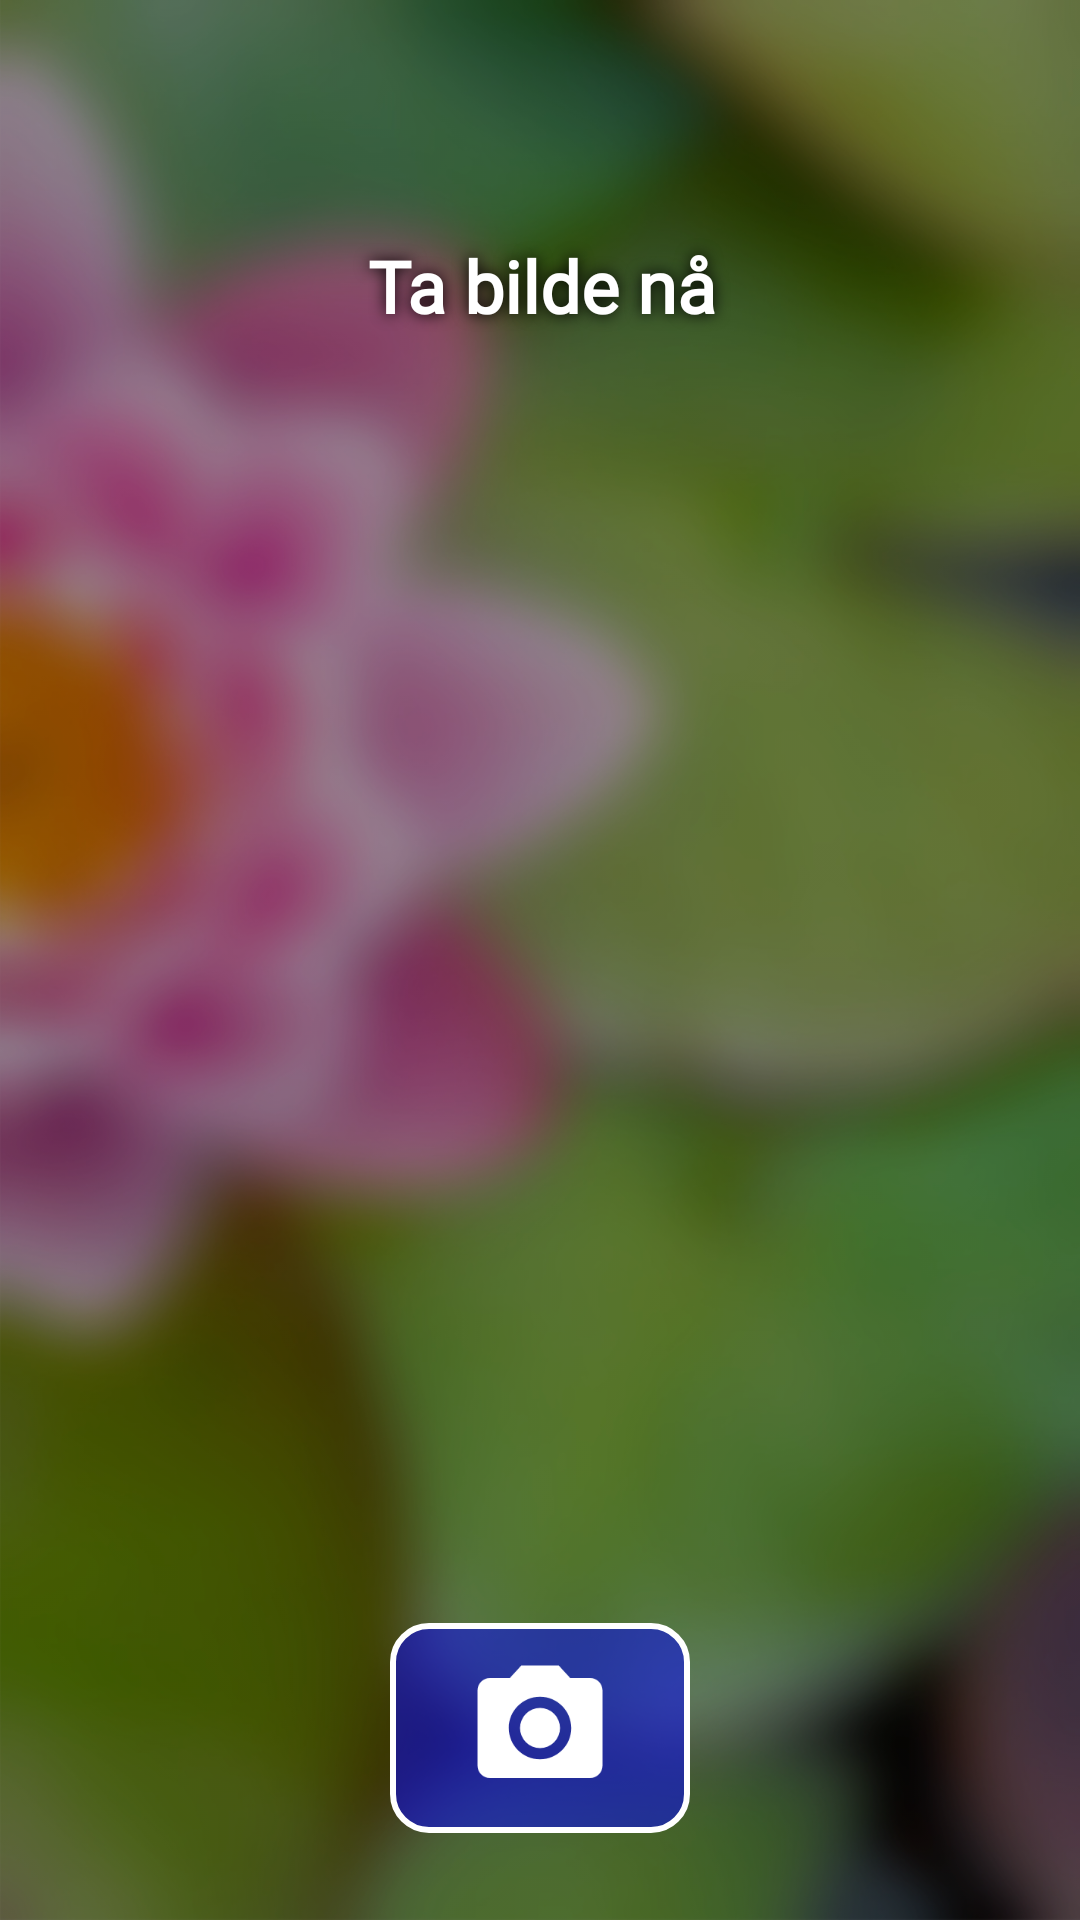

This screen was rendered from an Android layout file. Write that file and the resources it references.
<!-- AndroidManifest.xml: application theme Theme.AppCompat.Light -->
<!-- res/layout/activity_photo_gps.xml -->
<?xml version="1.0" encoding="utf-8"?>
<FrameLayout xmlns:android="http://schemas.android.com/apk/res/android"
    xmlns:tools="http://schemas.android.com/tools"
    android:layout_width="match_parent"
    android:layout_height="match_parent"
    android:background="@color/colorBlack"
    android:orientation="vertical"
    tools:context=".registration.PhotoActivity">

    <ImageView
        android:id="@+id/category_bg"
        android:layout_width="match_parent"
        android:layout_height="match_parent"
        android:alpha="0.8"
        android:contentDescription="background"
        android:scaleType="centerCrop"
        android:scaleX="-1"
        android:src="@drawable/main_background_blurred" />

    <LinearLayout xmlns:tools="http://schemas.android.com/tools"
        android:layout_width="match_parent"
        android:layout_height="match_parent"
        android:background="@color/blackLowOpacity"
        android:orientation="vertical"
        android:weightSum="10">

        <TextView
            android:id="@+id/placeholder_tv"
            android:layout_width="match_parent"
            android:layout_height="0dp"
            android:layout_weight="1" />

        <TextView
            android:id="@+id/take_pic_text"
            style="@style/my_title_style"
            android:layout_width="match_parent"
            android:layout_height="0dp"
            android:layout_weight="1"
            android:fontFamily="@font/comfortaa_bold"
            android:gravity="center"
            android:text="Ta bilde nå"
            android:textAlignment="center"
            android:textColor="@color/colorWhite"
            android:textSize="24sp"
            android:textStyle="bold" />

        <ImageView
            android:id="@+id/photoDisplay"
            android:layout_width="match_parent"
            android:layout_height="0dp"
            android:layout_weight="6" />

        <LinearLayout
            android:layout_width="match_parent"
            android:layout_height="0dp"
            android:layout_weight="2"
            android:gravity="center"
            android:weightSum="2">

            <ImageButton
                android:id="@+id/kameraKnapp"
                android:layout_width="100dp"
                android:layout_height="wrap_content"
                android:background="@drawable/camera_buttons"
                android:padding="10dp"
                android:src="@drawable/ic_photo_camera_black_24dp" />

            <Button
                android:layout_marginStart="10dp"
                android:id="@+id/videreFraKamera"
                android:layout_width="wrap_content"
                android:layout_height="70dp"
                android:background="@drawable/ga_videre_photo"
                android:drawableRight="@drawable/next_arrow"
                android:text="@string/ga_videre"
                android:textColor="@color/colorWhite"
                android:textSize="20sp"
                android:padding="10dp"
                android:visibility="gone"
                 />
        </LinearLayout>

    </LinearLayout>
</FrameLayout>
<!-- resources referenced by this layout -->
<resources>
  <color name="blackLowOpacity">#40000000</color>
  <color name="colorBlack">#000000</color>
  <color name="colorWhite">#FFF</color>
  <!-- drawable camera_buttons (drawable-hdpi) -->
  <?xml version="1.0" encoding="utf-8"?>
  <shape xmlns:android="http://schemas.android.com/apk/res/android">
      <solid android:color="#800000FF" />
      <stroke
          android:width="2dp"
          android:color="#FFFFFF" />
      <corners android:radius="12dp" />
  
  </shape>
  <!-- drawable ga_videre_photo (drawable) -->
  <?xml version="1.0" encoding="utf-8"?>
  <shape xmlns:android="http://schemas.android.com/apk/res/android">
      <solid android:color="#000" />
      <stroke
          android:width="2dp"
          android:color="#FFFFFF" />
      <corners android:radius="12dp" />
  
  </shape>
  <!-- drawable ic_photo_camera_black_24dp (drawable) -->
  <vector xmlns:android="http://schemas.android.com/apk/res/android"
          android:width="50dp"
          android:height="50dp"
          android:viewportWidth="24.0"
          android:viewportHeight="24.0">
      <path
          android:fillColor="#FFFFFFFF"
          android:pathData="M12,12m-3.2,0a3.2,3.2 0,1 1,6.4 0a3.2,3.2 0,1 1,-6.4 0"/>
      <path
          android:fillColor="#FFFFFFFF"
          android:pathData="M9,2L7.17,4L4,4c-1.1,0 -2,0.9 -2,2v12c0,1.1 0.9,2 2,2h16c1.1,0 2,-0.9 2,-2L22,6c0,-1.1 -0.9,-2 -2,-2h-3.17L15,2L9,2zM12,17c-2.76,0 -5,-2.24 -5,-5s2.24,-5 5,-5 5,2.24 5,5 -2.24,5 -5,5z"/>
  </vector>
  <!-- drawable main_background_blurred: jpg bitmap (drawable-xxhdpi, 191925 bytes) -->
  <string name="ga_videre">Gå videre </string>
  <style name="my_title_style" parent="@style/TextAppearance.AppCompat.Title">
          <item name="android:paddingLeft">4px</item>
          <item name="android:paddingBottom">4px</item>
          <item name="android:textColor">#ffffffff</item>
          <item name="android:shadowColor">@color/colorPrimary</item>
          <item name="android:shadowDx">0</item>
          <item name="android:shadowDy">0</item>
          <item name="android:shadowRadius">12</item>
      </style>
  <color name="colorPrimary">#000000</color>
</resources>
